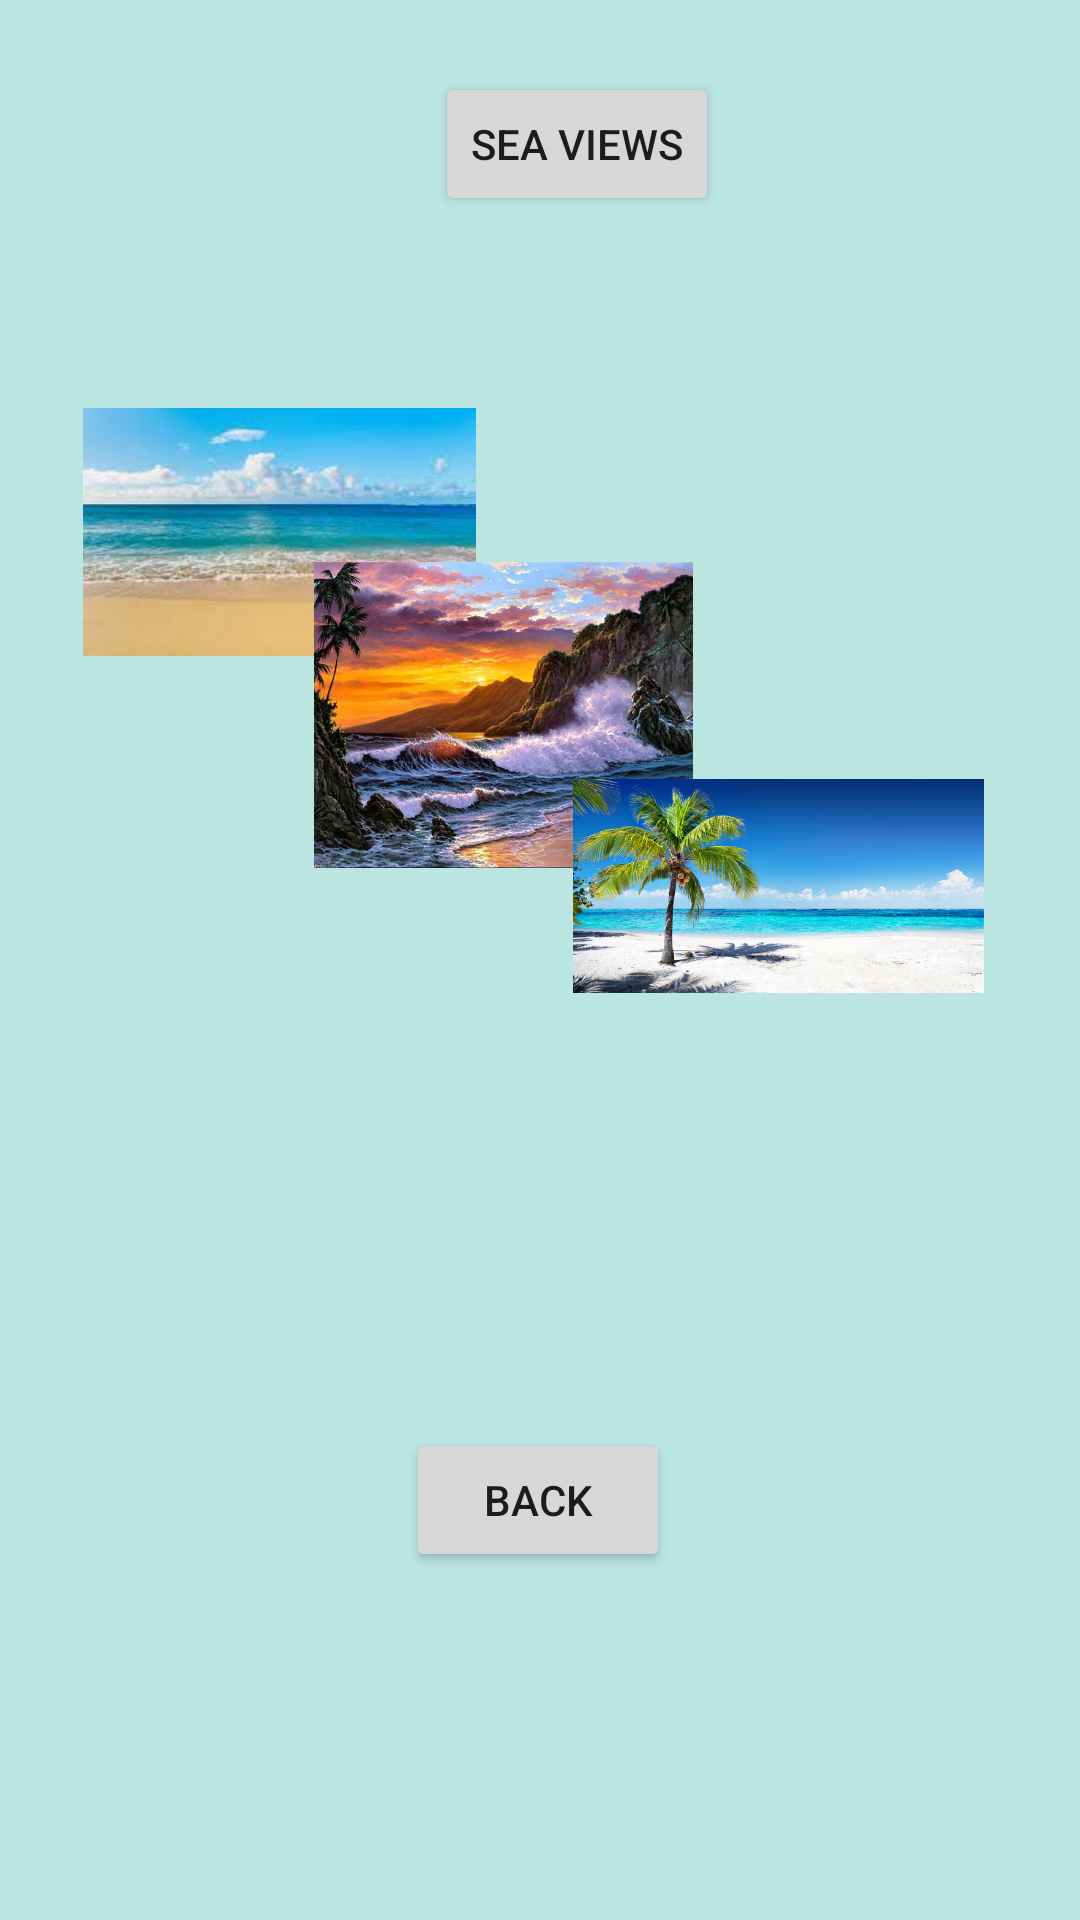

This screen was rendered from an Android layout file. Write that file and the resources it references.
<!-- AndroidManifest.xml: application theme Theme.HomeTask_31 -->
<!-- res/layout/activity_seaview.xml -->
<?xml version="1.0" encoding="utf-8"?>
<androidx.constraintlayout.widget.ConstraintLayout xmlns:android="http://schemas.android.com/apk/res/android"
    xmlns:app="http://schemas.android.com/apk/res-auto"
    xmlns:tools="http://schemas.android.com/tools"
    android:layout_width="match_parent"
    android:layout_height="match_parent"
    android:background="#8B83CFC8">

    <ImageView
        android:id="@+id/ivSeaView1"
        android:layout_width="131dp"
        android:layout_height="102dp"
        android:layout_marginStart="16dp"
        android:layout_marginTop="52dp"
        app:layout_constraintBottom_toBottomOf="parent"
        app:layout_constraintEnd_toEndOf="parent"
        app:layout_constraintHorizontal_bias="0.055"
        app:layout_constraintStart_toStartOf="parent"
        app:layout_constraintTop_toTopOf="parent"
        app:layout_constraintVertical_bias="0.153"
        app:srcCompat="@drawable/sea_view1" />

    <ImageView
        android:id="@+id/ivSeaView2"
        android:layout_width="131dp"
        android:layout_height="102dp"
        app:layout_constraintBottom_toBottomOf="parent"
        app:layout_constraintEnd_toEndOf="parent"
        app:layout_constraintHorizontal_bias="0.447"
        app:layout_constraintStart_toStartOf="parent"
        app:layout_constraintTop_toTopOf="@+id/ivSeaView1"
        app:layout_constraintVertical_bias="0.148"
        app:srcCompat="@drawable/sea_view2" />

    <ImageView
        android:id="@+id/ivSeaView3"
        android:layout_width="137dp"
        android:layout_height="110dp"
        app:layout_constraintBottom_toBottomOf="parent"
        app:layout_constraintEnd_toEndOf="parent"
        app:layout_constraintHorizontal_bias="0.857"
        app:layout_constraintStart_toStartOf="parent"
        app:layout_constraintTop_toTopOf="@+id/ivSeaView2"
        app:layout_constraintVertical_bias="0.155"
        app:srcCompat="@drawable/sea_view3" />

    <FrameLayout
        android:layout_width="match_parent"
        android:layout_height="match_parent"
        app:layout_constraintTop_toTopOf="parent"
        tools:layout_editor_absoluteX="0dp">

        <androidx.cardview.widget.CardView
            android:id="@+id/cvSeaView"
            android:layout_width="match_parent"
            android:layout_height="wrap_content"
            app:cardCornerRadius="10dp">

        </androidx.cardview.widget.CardView>

        <Button
            android:id="@+id/btSeaView"
            android:layout_width="wrap_content"
            android:layout_height="wrap_content"
            android:layout_marginStart="145dp"
            android:layout_marginTop="24dp"
            android:gravity="center"
            android:insetTop="6dp"
            android:text="Sea Views" />

    </FrameLayout>

    <Button
        android:id="@+id/btSeaViewBack"
        android:layout_width="wrap_content"
        android:layout_height="wrap_content"
        android:layout_marginBottom="116dp"
        android:gravity="center"
        android:text="Back"
        app:layout_constraintBottom_toBottomOf="parent"
        app:layout_constraintEnd_toEndOf="parent"
        app:layout_constraintHorizontal_bias="0.498"
        app:layout_constraintStart_toStartOf="parent" />

</androidx.constraintlayout.widget.ConstraintLayout>
<!-- resources referenced by this layout -->
<resources>
  <!-- drawable sea_view1: jpg bitmap (drawable, 5091 bytes) -->
  <!-- drawable sea_view2: png bitmap (drawable, 968509 bytes) -->
  <!-- drawable sea_view3: jpg bitmap (drawable, 261600 bytes) -->
  <style name="Theme.HomeTask_31" parent="Theme.MaterialComponents.DayNight.DarkActionBar">
          
          <item name="colorPrimary">@color/purple_500</item>
          <item name="colorPrimaryVariant">@color/purple_700</item>
          <item name="colorOnPrimary">@color/white</item>
          
          <item name="colorSecondary">@color/teal_200</item>
          <item name="colorSecondaryVariant">@color/teal_700</item>
          <item name="colorOnSecondary">@color/black</item>
          
          <item name="android:statusBarColor" tools:targetApi="l">?attr/colorPrimaryVariant</item>
          
  
      </style>
  <!-- not gathered from this repository: default colours our renderer supplied (Android Studio template values) -->
  <color name="purple_500">#FF6200EE</color>
  <color name="purple_700">#FF3700B3</color>
  <color name="teal_200">#FF03DAC5</color>
  <color name="teal_700">#FF018786</color>
  <color name="black">#FF000000</color>
  <color name="white">#FFFFFFFF</color>
</resources>
